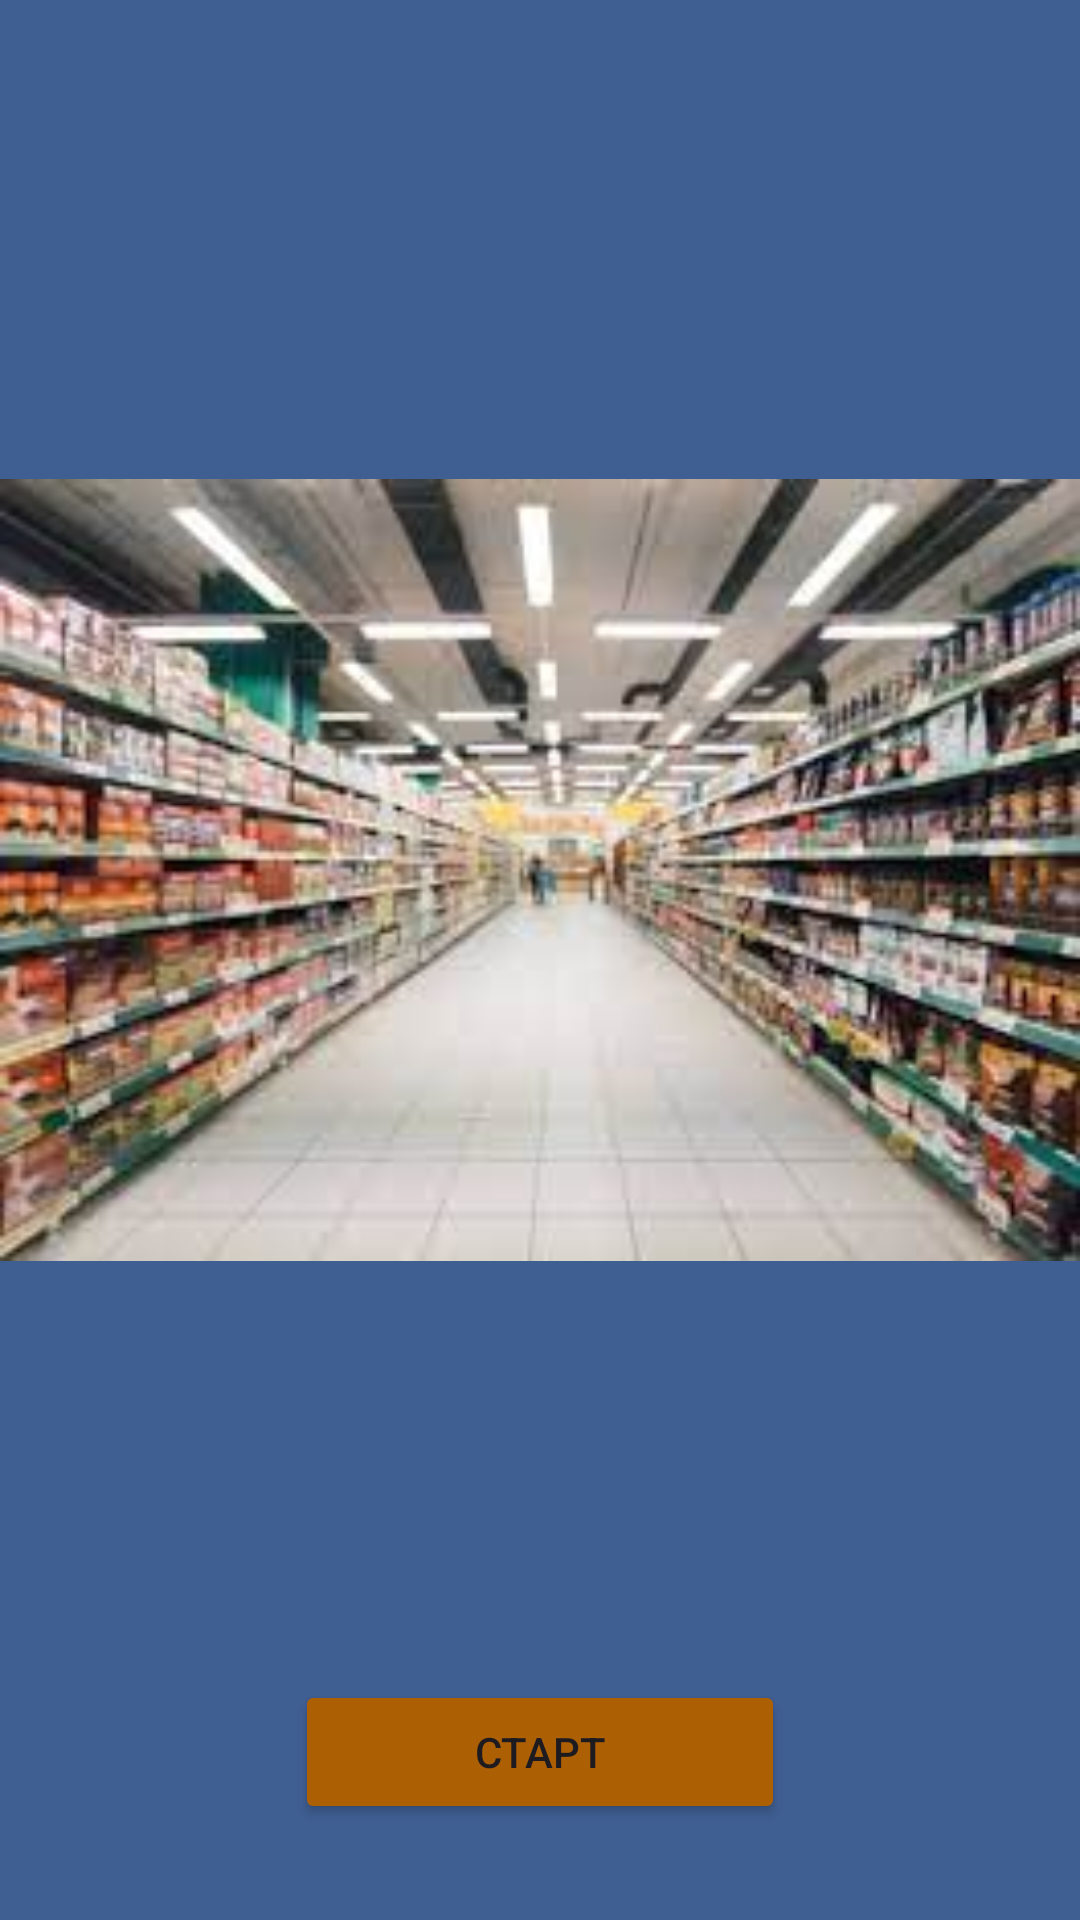

This screen was rendered from an Android layout file. Write that file and the resources it references.
<!-- AndroidManifest.xml: application theme Theme.Animation2_ProdBasket -->
<!-- res/layout/activity_main.xml -->
<?xml version="1.0" encoding="utf-8"?>
<androidx.constraintlayout.widget.ConstraintLayout xmlns:android="http://schemas.android.com/apk/res/android"

    xmlns:app="http://schemas.android.com/apk/res-auto"
    xmlns:tools="http://schemas.android.com/tools"
    android:id="@+id/main"
    android:layout_width="match_parent"
    android:layout_height="match_parent"
    android:background="@drawable/color_list"
    tools:context=".MainActivity">


    <ImageView
        android:id="@+id/imageView"
        android:layout_width="match_parent"
        android:layout_height="300dp"
        android:layout_marginTop="140dp"
        app:layout_constraintEnd_toEndOf="parent"
        app:layout_constraintStart_toStartOf="parent"
        app:layout_constraintTop_toTopOf="parent"
        app:srcCompat="@drawable/pr2" />

    <Button
        android:id="@+id/button"
        android:layout_width="wrap_content"
        android:layout_height="wrap_content"
        android:layout_marginTop="120dp"


        android:backgroundTint="@color/color1"
        android:ems="10"
        android:text="@string/buttonStart"
        app:layout_constraintEnd_toEndOf="parent"
        app:layout_constraintStart_toStartOf="parent"
        app:layout_constraintTop_toBottomOf="@+id/imageView"

        />
</androidx.constraintlayout.widget.ConstraintLayout>
<!-- resources referenced by this layout -->
<resources>
  <color name="color1">#AD5F03</color>
  <!-- drawable color_list (drawable) -->
  <?xml version="1.0" encoding="utf-8"?>
  <animation-list xmlns:android="http://schemas.android.com/apk/res/android">
  
      <item
          android:drawable="@color/blue"
          android:duration="4000"
          />
      <item android:drawable="@color/yellow"
          android:duration="4000"/>
  
      <item android:drawable="@color/green"
          android:duration="4000"/>
  
  
  </animation-list>
  <!-- drawable pr2: jpg bitmap (drawable, 11863 bytes) -->
  <string name="buttonStart">Старт</string>
  <style name="Theme.Animation2_ProdBasket" parent="Base.Theme.Animation2_ProdBasket" />
  <color name="blue">#3F5E92</color>
  <color name="yellow">#A4A45B</color>
  <color name="green">#5C9958</color>
  <style name="Base.Theme.Animation2_ProdBasket" parent="Theme.Material3.DayNight.NoActionBar">
          
          
      </style>
</resources>
